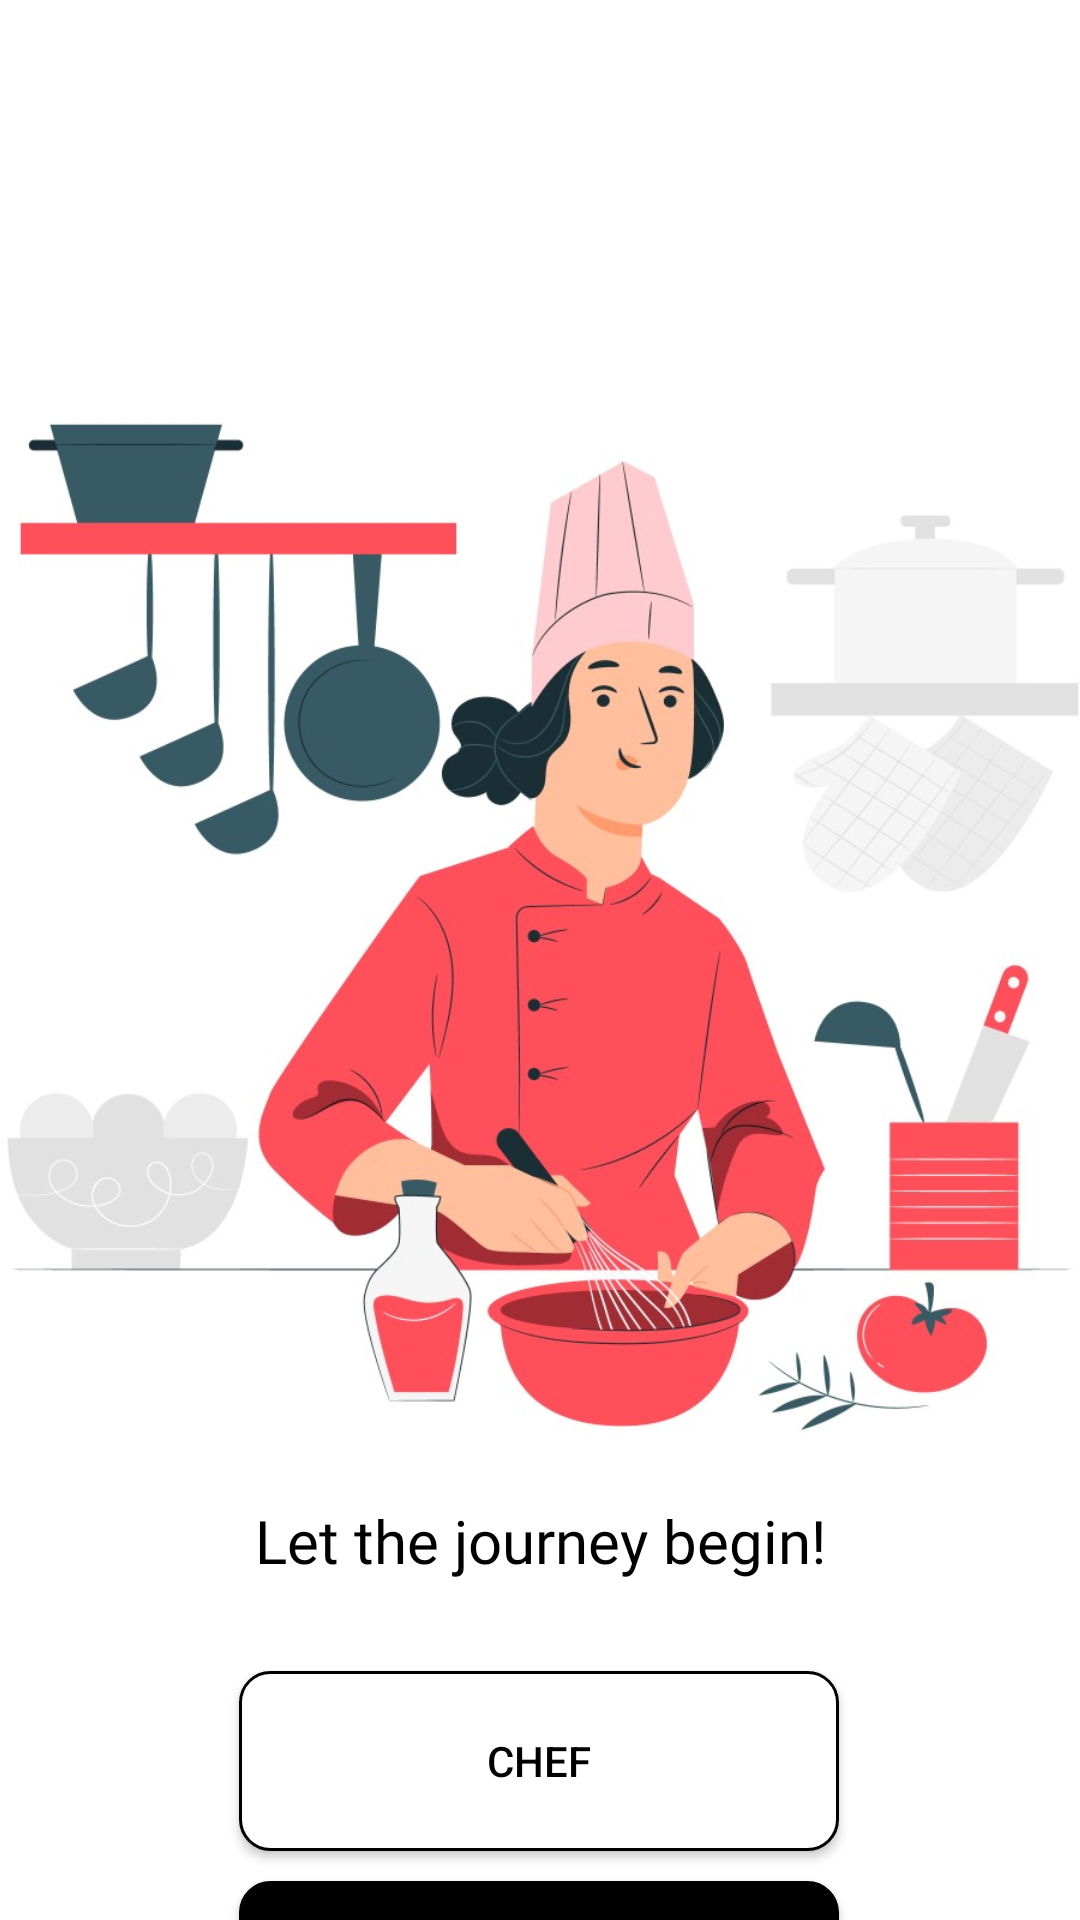

The Android layout XML behind this screen, and the referenced resources:
<!-- AndroidManifest.xml: application theme Theme.Mealer -->
<!-- res/layout/activity_registration_page.xml -->
<?xml version="1.0" encoding="utf-8"?>
<androidx.constraintlayout.widget.ConstraintLayout
    xmlns:android="http://schemas.android.com/apk/res/android"
    xmlns:app="http://schemas.android.com/apk/res-auto"
    xmlns:tools="http://schemas.android.com/tools"
    android:layout_width="match_parent"
    android:layout_height="match_parent"
    tools:context=".RegistrationPage"
    android:background="@color/white">


    <androidx.appcompat.widget.AppCompatButton
        android:id="@+id/button_client"
        android:layout_width="200dp"
        android:layout_height="60dp"
        android:layout_marginTop="10dp"
        android:layout_weight="1"
        android:background="@drawable/custom_button"
        android:onClick="registerAsClient"
        android:text="Client"
        android:textColor="@color/white"
        android:backgroundTint="@color/black"
        app:layout_constraintBottom_toBottomOf="parent"
        app:layout_constraintEnd_toEndOf="parent"
        app:layout_constraintHorizontal_bias="0.498"
        app:layout_constraintStart_toStartOf="parent"
        app:layout_constraintTop_toBottomOf="@+id/button_chef"
        app:layout_constraintVertical_bias="0.0" />

    <androidx.appcompat.widget.AppCompatButton
        android:id="@+id/button_chef"
        android:layout_width="200dp"
        android:layout_height="60dp"
        android:layout_weight="1"
        android:layout_marginTop="30dp"
        android:background="@drawable/custom_button"
        android:onClick="registerAsChef"
        android:text="Chef"
        android:textColor="@color/black"
        app:layout_constraintEnd_toEndOf="parent"
        app:layout_constraintHorizontal_bias="0.498"
        app:layout_constraintStart_toStartOf="parent"
        app:layout_constraintTop_toBottomOf="@+id/textView3" />

    <RelativeLayout
        android:id="@+id/relativeLayout"
        android:layout_width="409dp"
        android:layout_height="400dp"
        android:layout_marginTop="100dp"
        app:layout_constraintEnd_toEndOf="parent"
        app:layout_constraintStart_toStartOf="parent"
        app:layout_constraintTop_toTopOf="parent">


        <ImageView
            android:id="@+id/imageView2"
            android:layout_width="wrap_content"
            android:layout_height="wrap_content"
            app:srcCompat="@drawable/reg" />
    </RelativeLayout>

    <TextView
        android:id="@+id/textView3"
        android:layout_width="wrap_content"
        android:layout_height="wrap_content"
        android:text="Let the journey begin!"
        android:textColor="@color/black"
        android:fontFamily="@font/poppinssemibold"
        android:textSize="20dp"
        android:layout_marginTop="0dp"
        app:layout_constraintEnd_toEndOf="parent"
        app:layout_constraintStart_toStartOf="parent"
        app:layout_constraintTop_toBottomOf="@+id/relativeLayout" />

</androidx.constraintlayout.widget.ConstraintLayout>
<!-- resources referenced by this layout -->
<resources>
  <!-- drawable custom_button (drawable) -->
  <?xml version="1.0" encoding="utf-8"?>
  <shape xmlns:android="http://schemas.android.com/apk/res/android" android:shape="rectangle">
      <solid android:color="@color/white"/>
      <stroke android:color="@color/black" android:width="1dp"/>
      <corners android:radius="10dp"/>
  </shape>
  <!-- drawable reg: jpg bitmap (drawable, 84413 bytes) -->
  <style name="Theme.Mealer" parent="Theme.MaterialComponents.DayNight.NoActionBar">
          
          <item name="colorPrimary">@color/purple_500</item>
          <item name="colorPrimaryVariant">@color/purple_700</item>
          <item name="colorOnPrimary">@color/white</item>
          
          <item name="colorSecondary">@color/teal_200</item>
          <item name="colorSecondaryVariant">@color/teal_700</item>
          <item name="colorOnSecondary">@color/black</item>
          
          <item name="android:statusBarColor">?attr/colorPrimaryVariant</item>
          
      </style>
  <!-- not gathered from this repository: default colours our renderer supplied (Android Studio template values) -->
  <color name="purple_500">#FF6200EE</color>
  <color name="purple_700">#FF3700B3</color>
  <color name="teal_200">#FF03DAC5</color>
  <color name="teal_700">#FF018786</color>
  <color name="black">#FF000000</color>
  <color name="white">#FFFFFFFF</color>
</resources>
